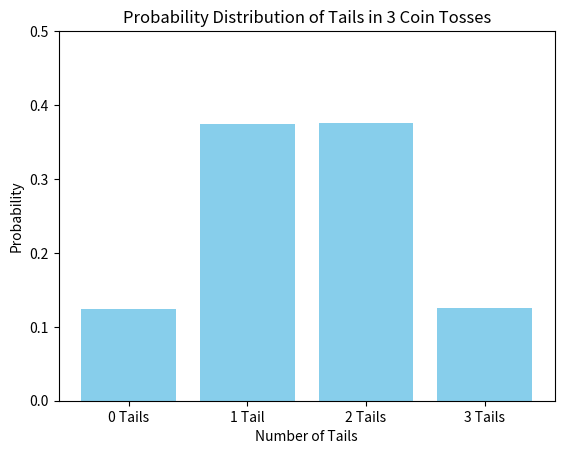

This chart was generated by the following Python code:
import random
import matplotlib.pyplot as plt

def simulate_coin_tosses(num_trials):
    # Array to count occurrences of 0, 1, 2, and 3 tails
    results = [0, 0, 0, 0]

    for _ in range(num_trials):
        tails = 0
        # Toss three coins
        for _ in range(3):
            if random.randint(0, 1) == 0:  # 0 represents tails
                tails += 1
        results[tails] += 1
    
    return results

def main():
    num_trials = 100000  # Number of trials for simulation
    results = simulate_coin_tosses(num_trials)

    # Calculate probabilities
    probabilities = [count / num_trials for count in results]

    print("Probabilities for 0, 1, 2, and 3 tails:", probabilities)
    print("Probability of exactly 2 tails:", probabilities[2])

    # Plot the results
    outcomes = ['0 Tails', '1 Tail', '2 Tails', '3 Tails']
    plt.bar(outcomes, probabilities, color='skyblue')
    plt.title('Probability Distribution of Tails in 3 Coin Tosses')
    plt.ylabel('Probability')
    plt.xlabel('Number of Tails')
    plt.ylim(0, 0.5)
    plt.show()

if __name__ == "__main__":
    main()

